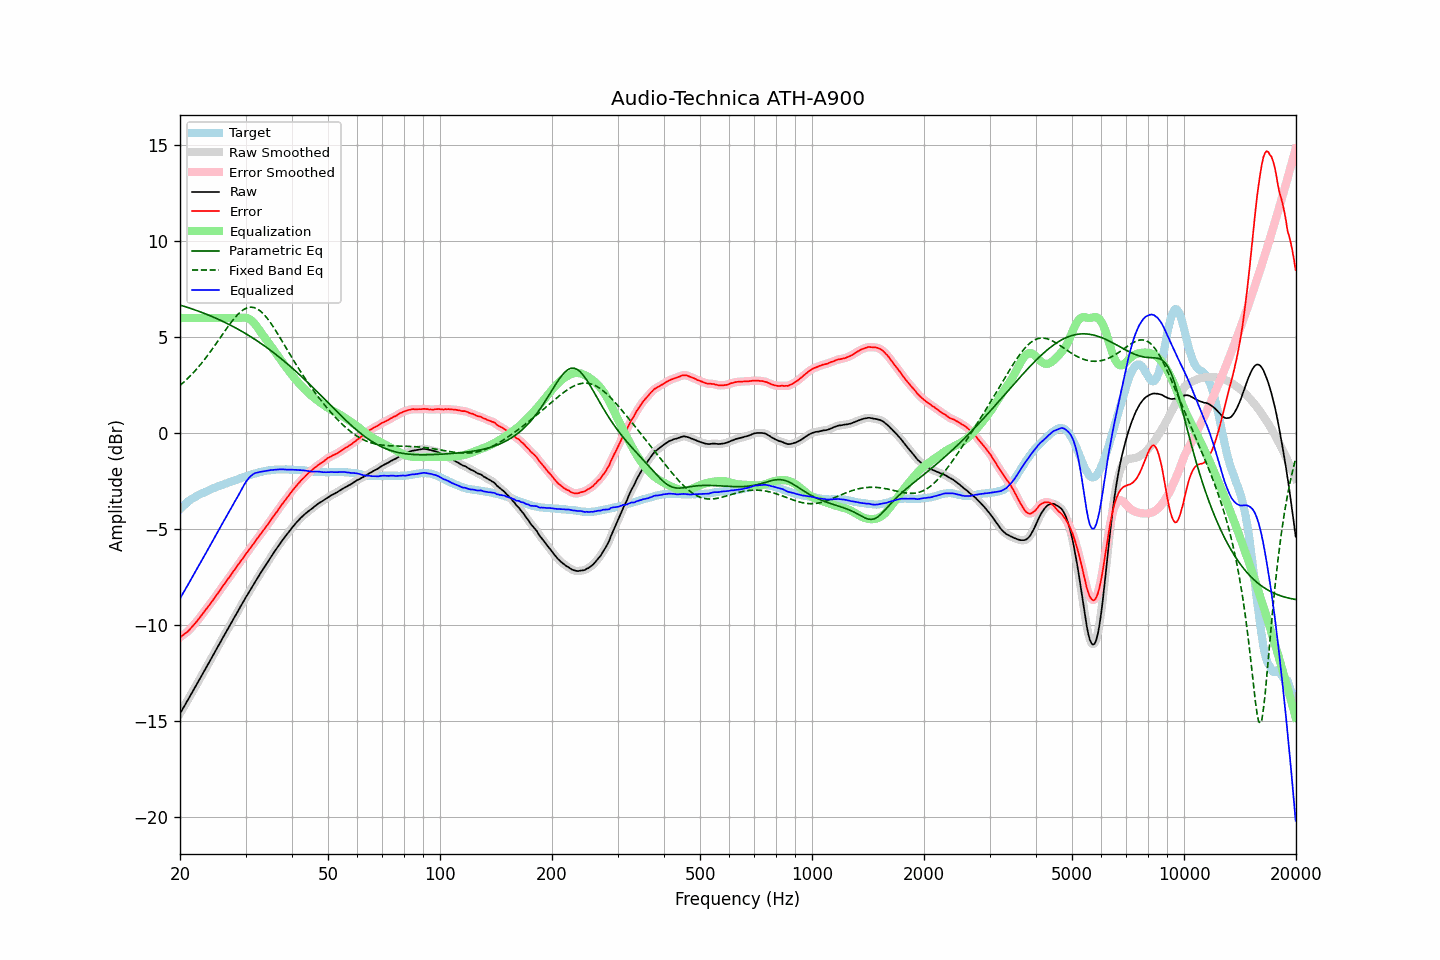

The file beside this chart, header and first rows:
frequency, raw, error, smoothed, error_smoothed, equalization, parametric_eq, fixed_band_eq, equalized_raw, equalized_smoothed, target
20.00, -14.62, -10.65, -14.63, -10.65, 6.00, 6.68, 2.48, -8.62, -8.63, -3.98
20.20, -14.48, -10.60, -14.48, -10.59, 6.00, 6.65, 2.56, -8.48, -8.48, -3.89
20.40, -14.33, -10.53, -14.34, -10.53, 6.00, 6.63, 2.63, -8.33, -8.34, -3.81
20.61, -14.20, -10.46, -14.19, -10.47, 6.00, 6.60, 2.71, -8.20, -8.19, -3.74
20.81, -14.04, -10.40, -14.05, -10.40, 6.00, 6.57, 2.78, -8.04, -8.05, -3.65
21.02, -13.90, -10.34, -13.90, -10.33, 6.00, 6.55, 2.87, -7.90, -7.90, -3.57
21.23, -13.75, -10.25, -13.75, -10.25, 6.00, 6.52, 2.95, -7.75, -7.75, -3.51
21.44, -13.60, -10.16, -13.61, -10.16, 6.00, 6.49, 3.03, -7.60, -7.61, -3.45
21.66, -13.46, -10.06, -13.46, -10.06, 6.00, 6.46, 3.12, -7.46, -7.46, -3.40
21.87, -13.31, -9.96, -13.31, -9.96, 6.00, 6.43, 3.21, -7.31, -7.31, -3.35
22.09, -13.16, -9.86, -13.16, -9.87, 6.00, 6.40, 3.31, -7.16, -7.16, -3.30
22.31, -13.01, -9.76, -13.01, -9.76, 6.00, 6.37, 3.40, -7.01, -7.01, -3.25
22.54, -12.87, -9.66, -12.86, -9.66, 6.00, 6.34, 3.50, -6.87, -6.86, -3.21
22.76, -12.71, -9.54, -12.72, -9.55, 6.00, 6.31, 3.60, -6.71, -6.72, -3.17
22.99, -12.57, -9.43, -12.57, -9.43, 6.00, 6.28, 3.70, -6.57, -6.57, -3.14
23.22, -12.43, -9.32, -12.42, -9.32, 6.00, 6.24, 3.81, -6.43, -6.42, -3.10
23.45, -12.27, -9.21, -12.28, -9.21, 6.00, 6.21, 3.92, -6.27, -6.28, -3.06
23.69, -12.13, -9.11, -12.12, -9.10, 6.00, 6.18, 4.03, -6.13, -6.12, -3.02
23.92, -11.97, -8.99, -11.97, -9.00, 6.00, 6.14, 4.14, -5.97, -5.97, -2.98
24.16, -11.82, -8.89, -11.82, -8.89, 6.00, 6.11, 4.25, -5.82, -5.82, -2.93
24.40, -11.67, -8.77, -11.67, -8.77, 6.00, 6.07, 4.37, -5.67, -5.67, -2.90
24.65, -11.53, -8.65, -11.52, -8.65, 6.00, 6.04, 4.49, -5.53, -5.52, -2.87
24.89, -11.37, -8.53, -11.37, -8.53, 6.00, 6.00, 4.61, -5.37, -5.37, -2.84
25.14, -11.22, -8.42, -11.22, -8.42, 6.00, 5.96, 4.73, -5.22, -5.22, -2.80
25.39, -11.07, -8.30, -11.07, -8.30, 6.00, 5.93, 4.85, -5.07, -5.07, -2.77
25.65, -10.93, -8.19, -10.92, -8.18, 6.00, 5.89, 4.97, -4.93, -4.92, -2.74
25.91, -10.78, -8.06, -10.78, -8.06, 6.00, 5.85, 5.09, -4.78, -4.78, -2.72
26.16, -10.62, -7.94, -10.63, -7.94, 6.00, 5.81, 5.21, -4.62, -4.63, -2.69
26.43, -10.48, -7.83, -10.47, -7.82, 6.00, 5.77, 5.34, -4.48, -4.47, -2.65
26.69, -10.32, -7.71, -10.33, -7.71, 6.00, 5.73, 5.45, -4.32, -4.33, -2.62
26.96, -10.18, -7.59, -10.18, -7.60, 6.00, 5.69, 5.57, -4.18, -4.18, -2.59
27.23, -10.04, -7.49, -10.03, -7.48, 6.00, 5.64, 5.68, -4.04, -4.03, -2.55
27.50, -9.89, -7.37, -9.88, -7.36, 6.00, 5.60, 5.80, -3.89, -3.88, -2.52
27.77, -9.73, -7.23, -9.74, -7.24, 6.00, 5.56, 5.90, -3.73, -3.74, -2.50
28.05, -9.58, -7.12, -9.59, -7.12, 6.00, 5.51, 6.01, -3.58, -3.59, -2.46
28.33, -9.44, -7.00, -9.44, -7.00, 6.00, 5.47, 6.10, -3.44, -3.44, -2.44
28.62, -9.30, -6.88, -9.29, -6.88, 6.00, 5.42, 6.19, -3.30, -3.29, -2.41
28.90, -9.14, -6.77, -9.15, -6.77, 6.00, 5.37, 6.27, -3.14, -3.14, -2.37
29.19, -8.99, -6.64, -9.00, -6.65, 6.01, 5.33, 6.34, -2.98, -2.99, -2.35
29.48, -8.85, -6.55, -8.85, -6.54, 6.02, 5.28, 6.41, -2.83, -2.83, -2.31
29.78, -8.71, -6.42, -8.71, -6.42, 6.02, 5.23, 6.46, -2.68, -2.68, -2.29
30.08, -8.56, -6.30, -8.56, -6.31, 6.01, 5.18, 6.50, -2.54, -2.55, -2.26
30.38, -8.43, -6.20, -8.42, -6.19, 5.99, 5.13, 6.54, -2.43, -2.43, -2.23
30.68, -8.28, -6.09, -8.28, -6.08, 5.96, 5.08, 6.55, -2.33, -2.33, -2.20
30.99, -8.15, -5.97, -8.15, -5.97, 5.90, 5.02, 6.57, -2.24, -2.24, -2.18
31.30, -8.01, -5.85, -8.01, -5.85, 5.83, 4.97, 6.56, -2.17, -2.17, -2.15
31.61, -7.87, -5.74, -7.87, -5.74, 5.75, 4.92, 6.55, -2.12, -2.12, -2.12
31.93, -7.73, -5.62, -7.73, -5.62, 5.64, 4.86, 6.51, -2.08, -2.08, -2.10
32.24, -7.59, -5.51, -7.59, -5.51, 5.53, 4.81, 6.48, -2.06, -2.06, -2.09
32.57, -7.46, -5.40, -7.45, -5.40, 5.41, 4.75, 6.42, -2.04, -2.04, -2.06
32.89, -7.31, -5.29, -7.32, -5.29, 5.29, 4.69, 6.36, -2.02, -2.03, -2.03
33.22, -7.18, -5.17, -7.18, -5.17, 5.17, 4.64, 6.29, -2.01, -2.01, -2.01
33.55, -7.05, -5.06, -7.05, -5.06, 5.06, 4.58, 6.21, -1.99, -1.99, -1.99
33.89, -6.92, -4.94, -6.92, -4.95, 4.95, 4.52, 6.11, -1.98, -1.98, -1.98
34.23, -6.80, -4.84, -6.79, -4.83, 4.83, 4.46, 6.01, -1.96, -1.96, -1.96
34.57, -6.66, -4.72, -6.66, -4.72, 4.72, 4.40, 5.90, -1.95, -1.95, -1.95
34.92, -6.54, -4.60, -6.54, -4.60, 4.60, 4.33, 5.79, -1.94, -1.94, -1.94
35.27, -6.41, -4.49, -6.41, -4.48, 4.48, 4.27, 5.67, -1.92, -1.93, -1.92
35.62, -6.29, -4.36, -6.28, -4.36, 4.36, 4.21, 5.54, -1.92, -1.92, -1.92
35.97, -6.15, -4.24, -6.16, -4.25, 4.24, 4.14, 5.41, -1.91, -1.91, -1.91
... 635 more rows
